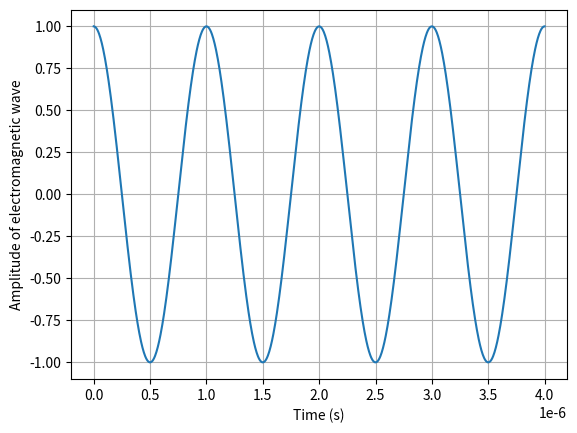

Source code (Python):
import numpy as np
import matplotlib.pyplot as plt

# Generate time values
t = np.linspace(0, 4e-6, 1000)  # Time values from 0 to 1e-6 seconds with 1000 points

# Calculate the corresponding y values
y = np.cos(2 * np.pi * 1e9 * t)

# Plot the graph
plt.plot(t, y)
plt.xlabel('Time (s)')
plt.ylabel('Amplitude of electromagnetic wave')
plt.grid(True)
plt.show()
